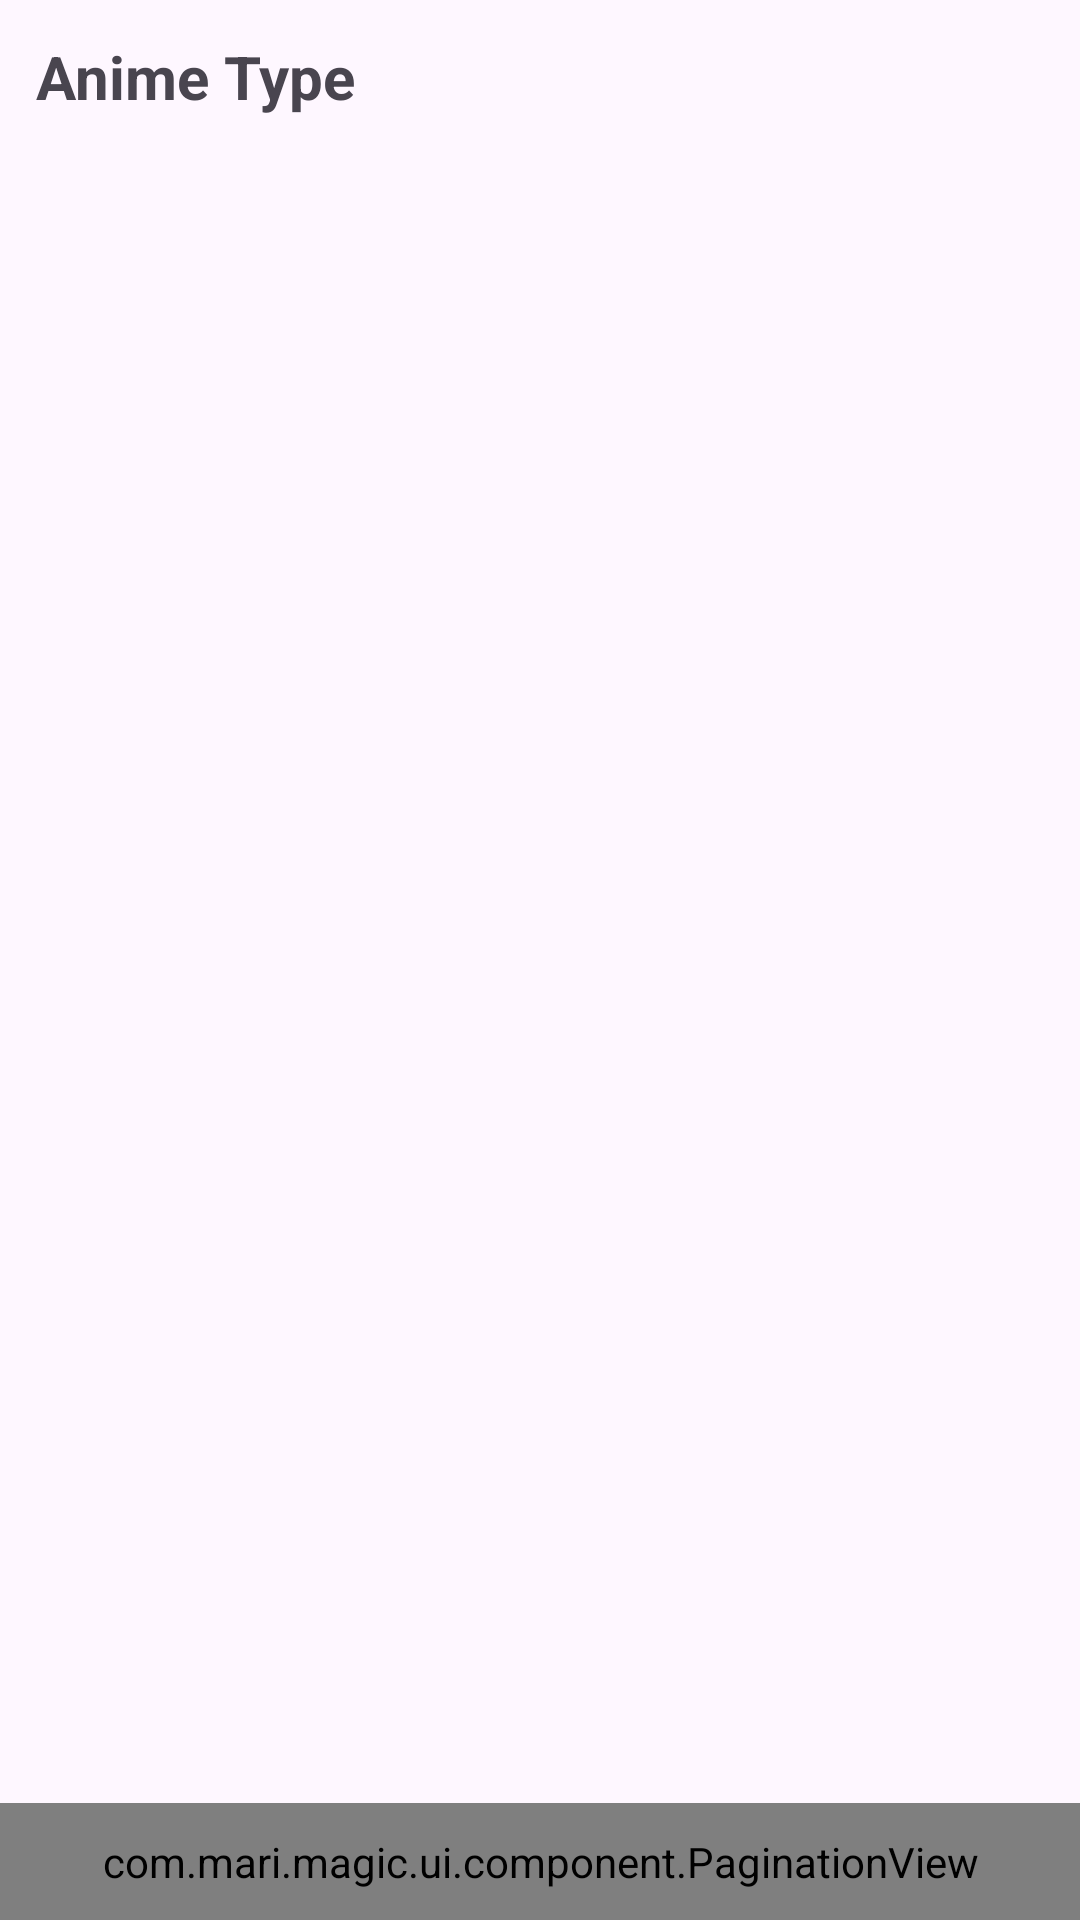

Layout XML and referenced resources for this Android screen:
<!-- AndroidManifest.xml: application theme Theme.Magic -->
<!-- res/layout/activity_anime_type.xml -->
<?xml version="1.0" encoding="utf-8"?>


<LinearLayout
    xmlns:android="http://schemas.android.com/apk/res/android"
    xmlns:app="http://schemas.android.com/apk/res-auto"
    android:id="@+id/rootLayout"
    android:orientation="vertical"
    android:layout_width="match_parent"
    android:layout_height="match_parent"
    android:background="@android:color/transparent">

    
    <TextView
        android:id="@+id/typeTitle"
        android:layout_width="match_parent"
        android:layout_height="wrap_content"
        android:text="@string/anime_type"
        android:textSize="20sp"
        android:textStyle="bold"
        android:padding="12dp"/>

    
    <androidx.recyclerview.widget.RecyclerView
        android:id="@+id/typeAnimeRecycler"
        android:layout_width="match_parent"
        android:layout_height="0dp"
        android:layout_weight="1"
        android:padding="8dp"/>

    
    <com.mari.magic.ui.component.PaginationView
        android:id="@+id/paginationBottom"
        android:layout_width="match_parent"
        android:layout_height="wrap_content"
        android:padding="10dp"/>

</LinearLayout>
<!-- resources referenced by this layout -->
<resources>
  <string name="anime_type">Anime Type</string>
  <style name="Theme.Magic" parent="Base.Theme.Magic" />
  <style name="Base.Theme.Magic" parent="Theme.Material3.DayNight.NoActionBar">
  
          <item name="colorSurface">#FFFFFF</item>
          <item name="colorOnSurface">#000000</item>
  
      </style>
</resources>
